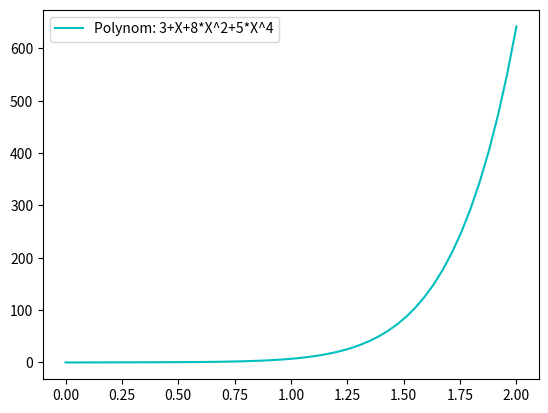

This chart was generated by the following Python code:
#!/usr/bin/env python3
# -*- coding: utf-8 -*-
"""
Created on Wed Nov 28 13:43:07 2018

@author: sashaharp

based on Polynom funciton by mfischer
"""
import numpy as np
import matplotlib.pyplot as plt

class Polynom():
    
    def __init__(self,dp):
        # falls die Funktion konstant ist
        if isinstance(dp,(int,float,complex)):
            dp = {0:dp}
        self.dp = dp
        self.degree = max(dp.keys())
        assert all(isinstance(x, int) and x >= 0 for x in dp.keys()),\
            "Die Exponeten (keys) müssen natürliche Zahlen (einschl. 0) sein."
        
    def __repr__(self):
        polystr = ''
        for k in sorted(self.dp):
            polystr = polystr + '{0:+g}*X^{1}'.format(self.dp[k],k)
        polystr = polystr.replace('X^0', '1')
        polystr = polystr.replace('1*', '')
        polystr = polystr.replace('*1', '')
        polystr = polystr.replace('X^1', 'X')
        if polystr[0] == '+':
            polystr = polystr[1:]
        return 'Polynom: ' + polystr 
    
    def __add__(self,other):
        # Die Addition ist im Skript etwas umständlicher, weil der copy-
        # Befehl noch nicht vorgekommen ist. 
        erg = self.dp.copy()
        for k in other.dp:
            if k in self.dp:
                erg[k] += other.dp[k]
            else:
                erg[k] = other.dp[k]
        return Polynom(erg)
    
    def __sub__(self,other):
        # s.o.
        erg = self.dp.copy()
        for k in other.dp:
            if k in self.dp:
                erg[k] -= other.dp[k]
            else:
                erg[k] = -other.dp[k]
        return Polynom(erg)
    
    # Zum Auswerten der Funktion:
    def __call__(self,x):
        return sum([self.dp[k]*x**k for k in self.dp])
    
    # Multiplikation mit Skalaren und Polynomen:
    def __mul__(self,other):
        erg = dict()
        if isinstance(other,(int,float,complex)):
            for k in self.dp:
                erg[k] = self.dp[k] * other
        else:
            for i in self.dp:
                for j in other.dp:
                    if i+j in erg:
                        erg[i+j] += self.dp[i]*other.dp[j]
                    else:
                        erg[i+j] = self.dp[i]*other.dp[j]
        return Polynom(erg)
   
    # Umgekehrte Multiplikation, so dass auch Skalar*Polynom funktioniert:        
    __rmul__ = __mul__
    
    def diff(self):
        erg = dict()
        if self.degree == 0:
            erg[0] = 0
        else:
            for i in self.dp:
                if i != 0:
                    erg[i-1] = self.dp[i]*i
        return Polynom(erg)
    
    def integrate(self):
        erg = dict()
        for i in self.dp:
            erg[i+1] = self.dp[i]/(i+1)
        return Polynom(erg)
    
    def integral(self, a, b):
        intPol = self.integrate()
        return intPol(b) - intPol(a)
    
    def plot(self, fignum=None, xmin=0, xmax=1, num=50, style=None):
        x = np.linspace(xmin, xmax, num)
        y = np.array([sum([a*xn**b for a, b in self.dp.items()]) for xn in x])
        plt.plot(x, y, style, label=self.__repr__())
        plt.legend()
        

# Test der Klasse Polynom
p = Polynom({0:3,1:1,2:8,4:5})
p.plot(None, 0, 2, 50, 'c')
print('Polynom p:', p)
print('Erste Ableitung:', p.diff())
print('Stammfunktion:', p.integrate())
print('Integralwert von p über [0,1]:', p.integral(0,1))